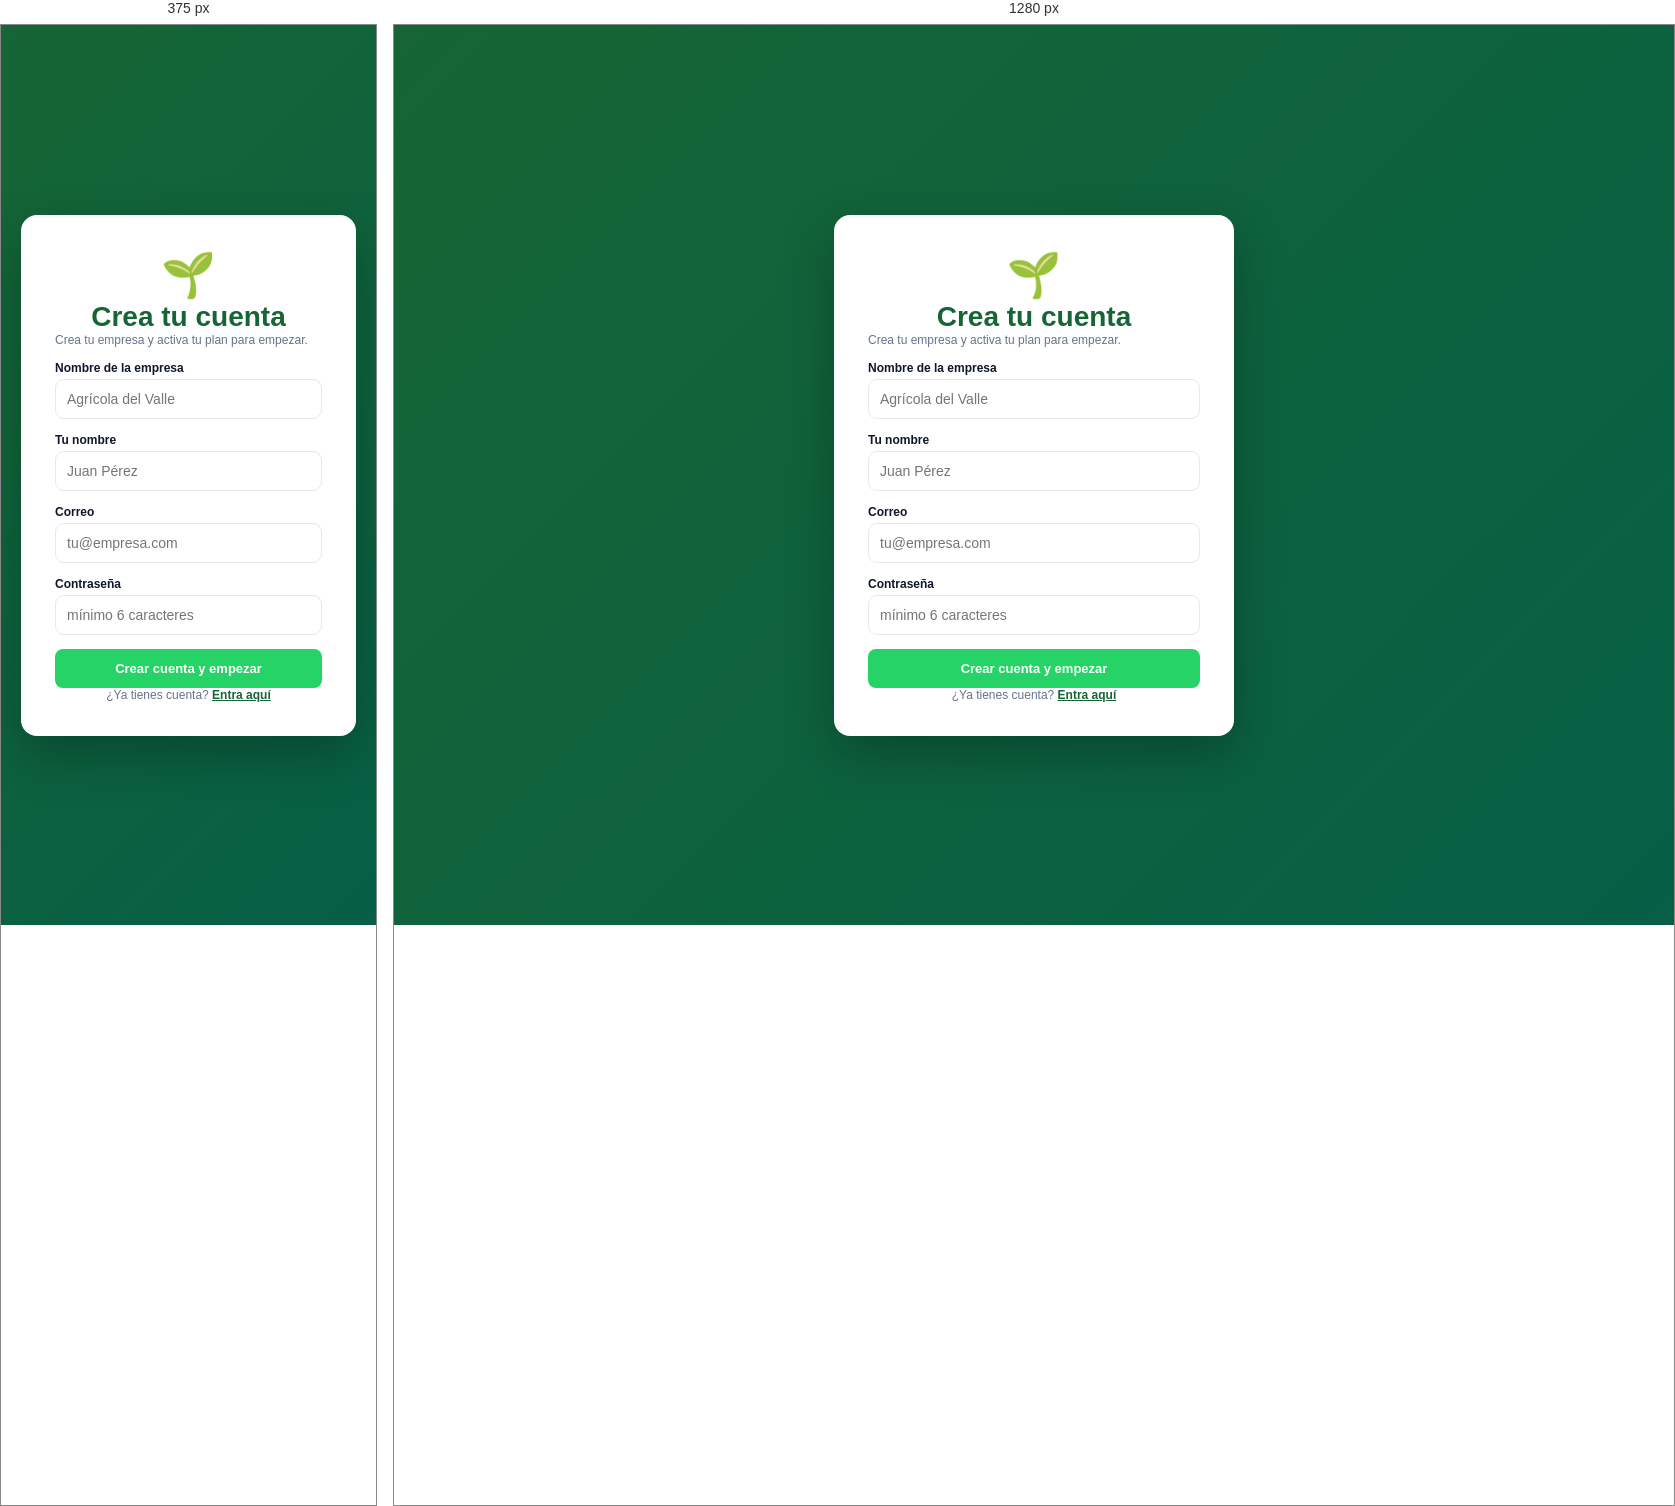
Rendered at 375 px and 1280 px, left to right.

<!-- file: registro.html -->
<!DOCTYPE html>
<html lang="es">
<head>
  <meta charset="UTF-8" />
  <meta name="viewport" content="width=device-width, initial-scale=1.0" />
  <title>Registra tu empresa — Campo Reportes</title>
  <link rel="stylesheet" href="styles.css" />
</head>
<body class="auth-body">
  <div class="auth-card">
    <div class="auth-logo">🌱</div>
    <h1>Crea tu cuenta</h1>
    <p class="muted">Crea tu empresa y activa tu plan para empezar.</p>
    <form id="form">
      <label>Nombre de la empresa</label>
      <input type="text" id="empresa" required placeholder="Agrícola del Valle" />
      <label>Tu nombre</label>
      <input type="text" id="nombre" required placeholder="Juan Pérez" />
      <label>Correo</label>
      <input type="email" id="email" required placeholder="tu@empresa.com" />
      <label>Contraseña</label>
      <input type="password" id="password" required placeholder="mínimo 6 caracteres" />
      <div id="err" class="auth-err" hidden></div>
      <button class="btn btn-wa btn-block" type="submit">Crear cuenta y empezar</button>
    </form>
    <p class="muted center">¿Ya tienes cuenta? <a href="/login.html">Entra aquí</a></p>
  </div>
  <script>
    const err = document.getElementById('err');
    document.getElementById('form').addEventListener('submit', async (e) => {
      e.preventDefault();
      err.hidden = true;
      const res = await fetch('/auth/registro', {
        method: 'POST', headers: { 'Content-Type': 'application/json' },
        body: JSON.stringify({
          empresa: document.getElementById('empresa').value,
          nombre: document.getElementById('nombre').value,
          email: document.getElementById('email').value,
          password: document.getElementById('password').value,
        }),
      });
      const data = await res.json();
      if (res.ok) location.href = data.redirect || '/';
      else { err.textContent = data.error || 'Error al registrar'; err.hidden = false; }
    });
  </script>
</body>
</html>


/* @media block from styles.css */
@media (max-width: 920px) { .layout { grid-template-columns: 1fr; } }